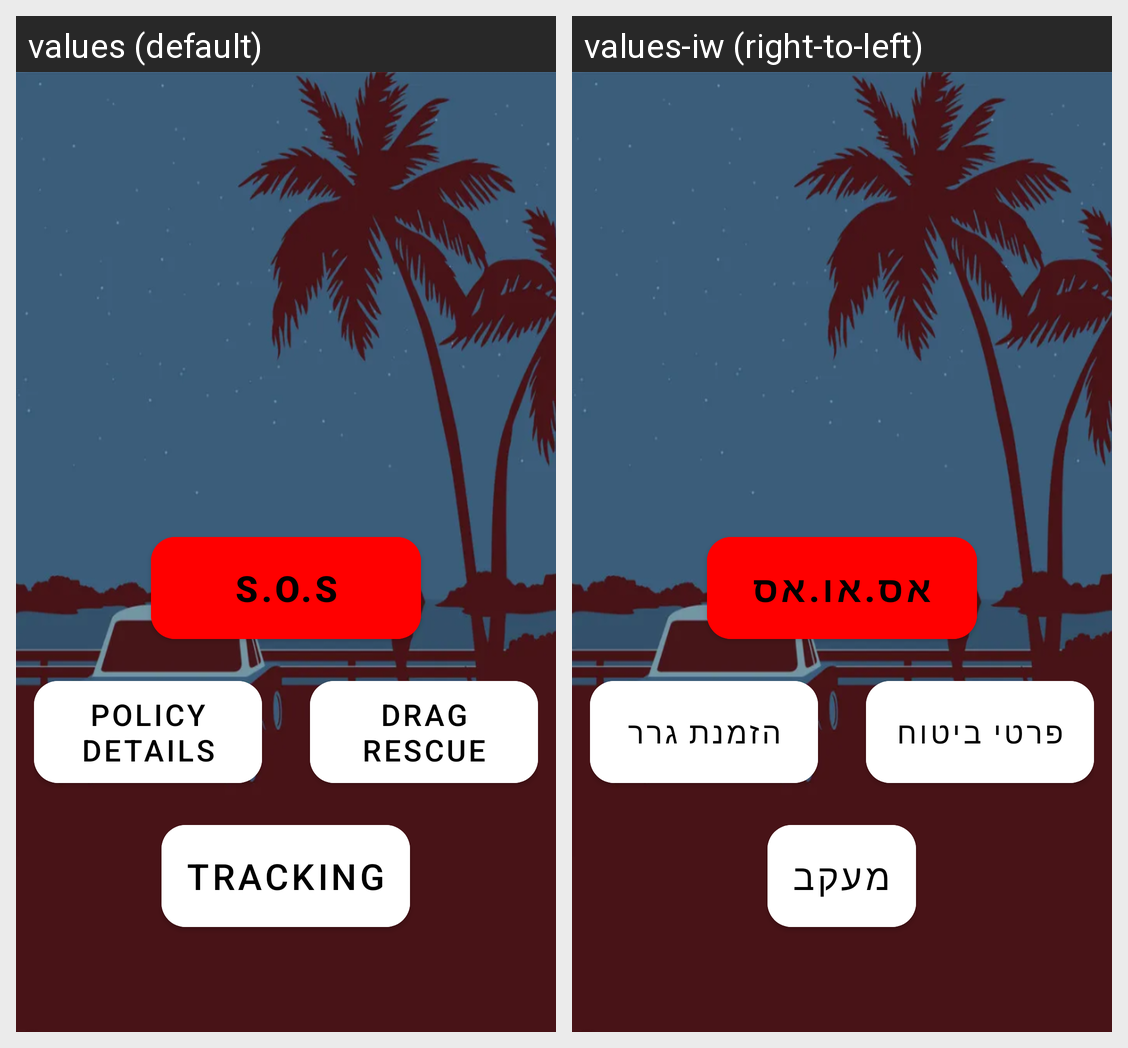

Strings drawn on this Android screen and how each of the app's shown locales translates them:
Android screen res/layout/activity_main.xml rendered under 2 locales, left to right: values (default), values-iw (right-to-left). Device: Nexus 5 (rendered at 1080×1920; each locale shown at half size, 540×960, under a caption strip naming it); theme Theme.23B11345BfinalProject.
Strings drawn on this screen, with the default value and each locale's value (text and hints the layout hard-codes, and strings that could not be matched under every locale, appear in the picture but are not listed):

tracking
  values: Tracking
  values-iw: מעקב

policy_details
  values: Policy Details
  values-iw: פרטי ביטוח

drag_rescue
  values: drag rescue
  values-iw: הזמנת גרר

s_o_s_label
  values: S.O.S
  values-iw: אס.או.אס
